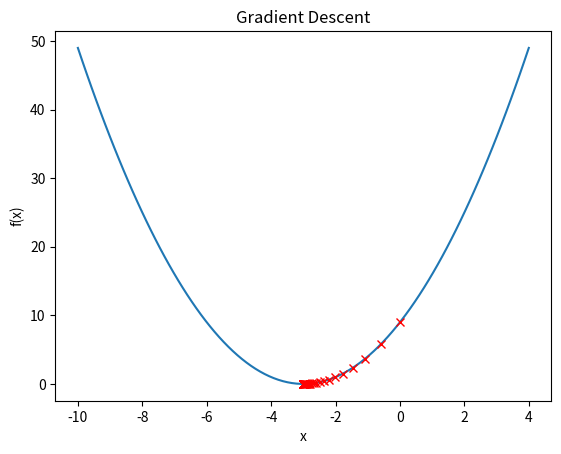

Recreate this plot in Python.
# -*- coding: utf-8 -*-
"""4.ipynb

Automatically generated by Colaboratory.

Original file is located at
    https://colab.research.google.com/<link-removed>
"""

import numpy as np
import matplotlib.pyplot as plt

def f(x):
   return (x + 3) ** 2

def df(x):
   return 2 * (x + 3)

def gradient_descent(initial_x, learning_rate, num_iterations):
   x = initial_x
   x_history = [x]

   for i in range(num_iterations):
       gradient = df(x)
       x = x - learning_rate * gradient
       x_history.append(x)

   return x, x_history

initial_x = 0
learning_rate = 0.1
num_iterations = 50

x, x_history = gradient_descent(initial_x, learning_rate, num_iterations)

print("Local minimum: {:.2f}".format(x))

# Create a range of x values to plot
x_vals = np.linspace(-10, 4, 100)

# Plot the function f(x)
plt.plot(x_vals, f(x_vals))

# Plot the values of x at each iteration
plt.plot(x_history, f(np.array(x_history)), 'rx')

# Label the axes and add a title
plt.xlabel('x')
plt.ylabel('f(x)')
plt.title('Gradient Descent')

# Show the plot
plt.show()

""""
Gradient Descent is an optimization algorithm used to minimize a cost function (or loss function) in the context of machine learning and deep learning. It is one of the most fundamental and widely used techniques for training models, such as linear regression, logistic regression, and neural networks. The primary goal of Gradient Descent is to find the minimum of a cost function by iteratively updating model parameters. Here's an explanation of how it works:

1. Cost Function: Gradient Descent begins with a cost function, often denoted as J(θ), where θ represents the model parameters (weights and biases). The cost function quantifies how well the model's predictions match the actual target values. The objective is to minimize this cost.

2. Initialization: Initially, you need to choose an initial set of parameters θ. This is typically done randomly or with small values.

3. Gradient Calculation: The next step is to compute the gradient of the cost function with respect to each parameter in θ. The gradient represents the direction and magnitude of the steepest increase in the cost function. It points to where the cost function is increasing the fastest.

4. Parameter Update: In this step, you adjust the model parameters θ by moving them in the opposite direction of the gradient. The idea is to move the parameters in such a way that the cost function decreases. The update rule is typically defined as:

θ = θ - learning_rate * gradient

Here, the learning rate (often denoted as α) controls the step size in the parameter space. It's a hyperparameter that you need to tune. A smaller learning rate leads to more precise updates but slower convergence, while a larger learning rate can speed up convergence but may lead to overshooting the minimum.

5. Iteration: Steps 3 and 4 are repeated for a specified number of iterations or until convergence. Convergence occurs when the gradient is close to zero, indicating that the algorithm has found a minimum or a very flat region of the cost function.

6. Termination: The algorithm terminates when it reaches a predefined stopping criterion, such as a maximum number of iterations or when the cost function reaches a specific threshold.


There are variations of Gradient Descent, including:

- Stochastic Gradient Descent (SGD): Updates the parameters using one training example at a time. It can be more computationally efficient but may introduce more noise in the updates.

- Mini-Batch Gradient Descent: Updates the parameters using a small random subset (mini-batch) of the training data. It strikes a balance between the efficiency of SGD and stability of Batch Gradient Descent.

- Batch Gradient Descent: Updates the parameters using the entire training dataset in each iteration. It can be computationally expensive but provides more stable updates.

Gradient Descent is a fundamental technique for training machine learning models and plays a crucial role in optimizing the parameters to make accurate predictions. Properly tuning the learning rate and selecting the right variant of Gradient Descent is essential for efficient training.
"""
